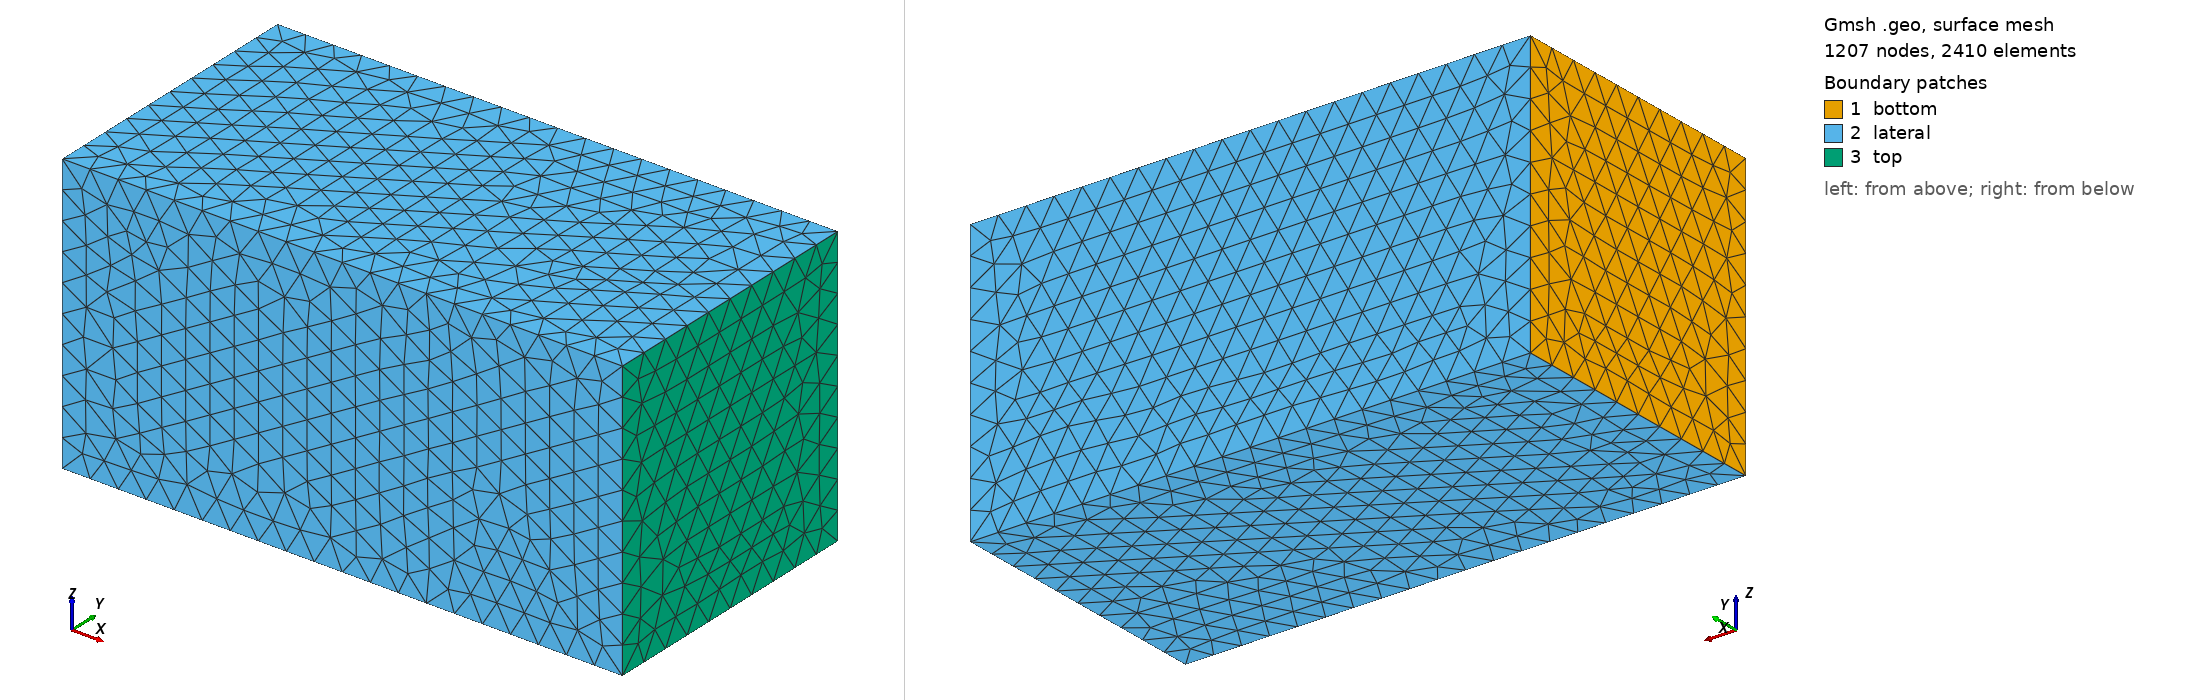

Gmsh geometry script, surface-meshed: 1207 nodes, 2410 surface elements. Boundary patches (legend numbers): 1 bottom, 2 lateral, 3 top. Left view from above one corner, right view from below the opposite corner. Legend entries are the model's physical surfaces. The drawing asked Gmsh for element sizes between 1% and 20% of the model's largest extent; the script's own settings can give other sizes.

=== test3d0d.geo (drawn) ===
h=0.1;
Point(1) = {0, 0, 0, h};
Point(2) = {0, 1, 1, h};
Point(3) = {0, 0, 1, h};
Point(4) = {0, 1, 0, h};
//+
Line(1) = {4, 2};
//+
Line(2) = {2, 3};
//+
Line(3) = {3, 1};
//+
Line(4) = {1, 4};
//+
Line Loop(1) = {4, 1, 2, 3};
//+
Plane Surface(1) = {1};
//+
Extrude {2, 0, 0} {
  Surface{1}; 
}
//+
Physical Volume("omega") = {1};
//+
Physical Surface("bottom") = {1};
//+
Physical Surface("top") = {26};
//+
Physical Surface("lateral") = {17, 21, 13, 25};
